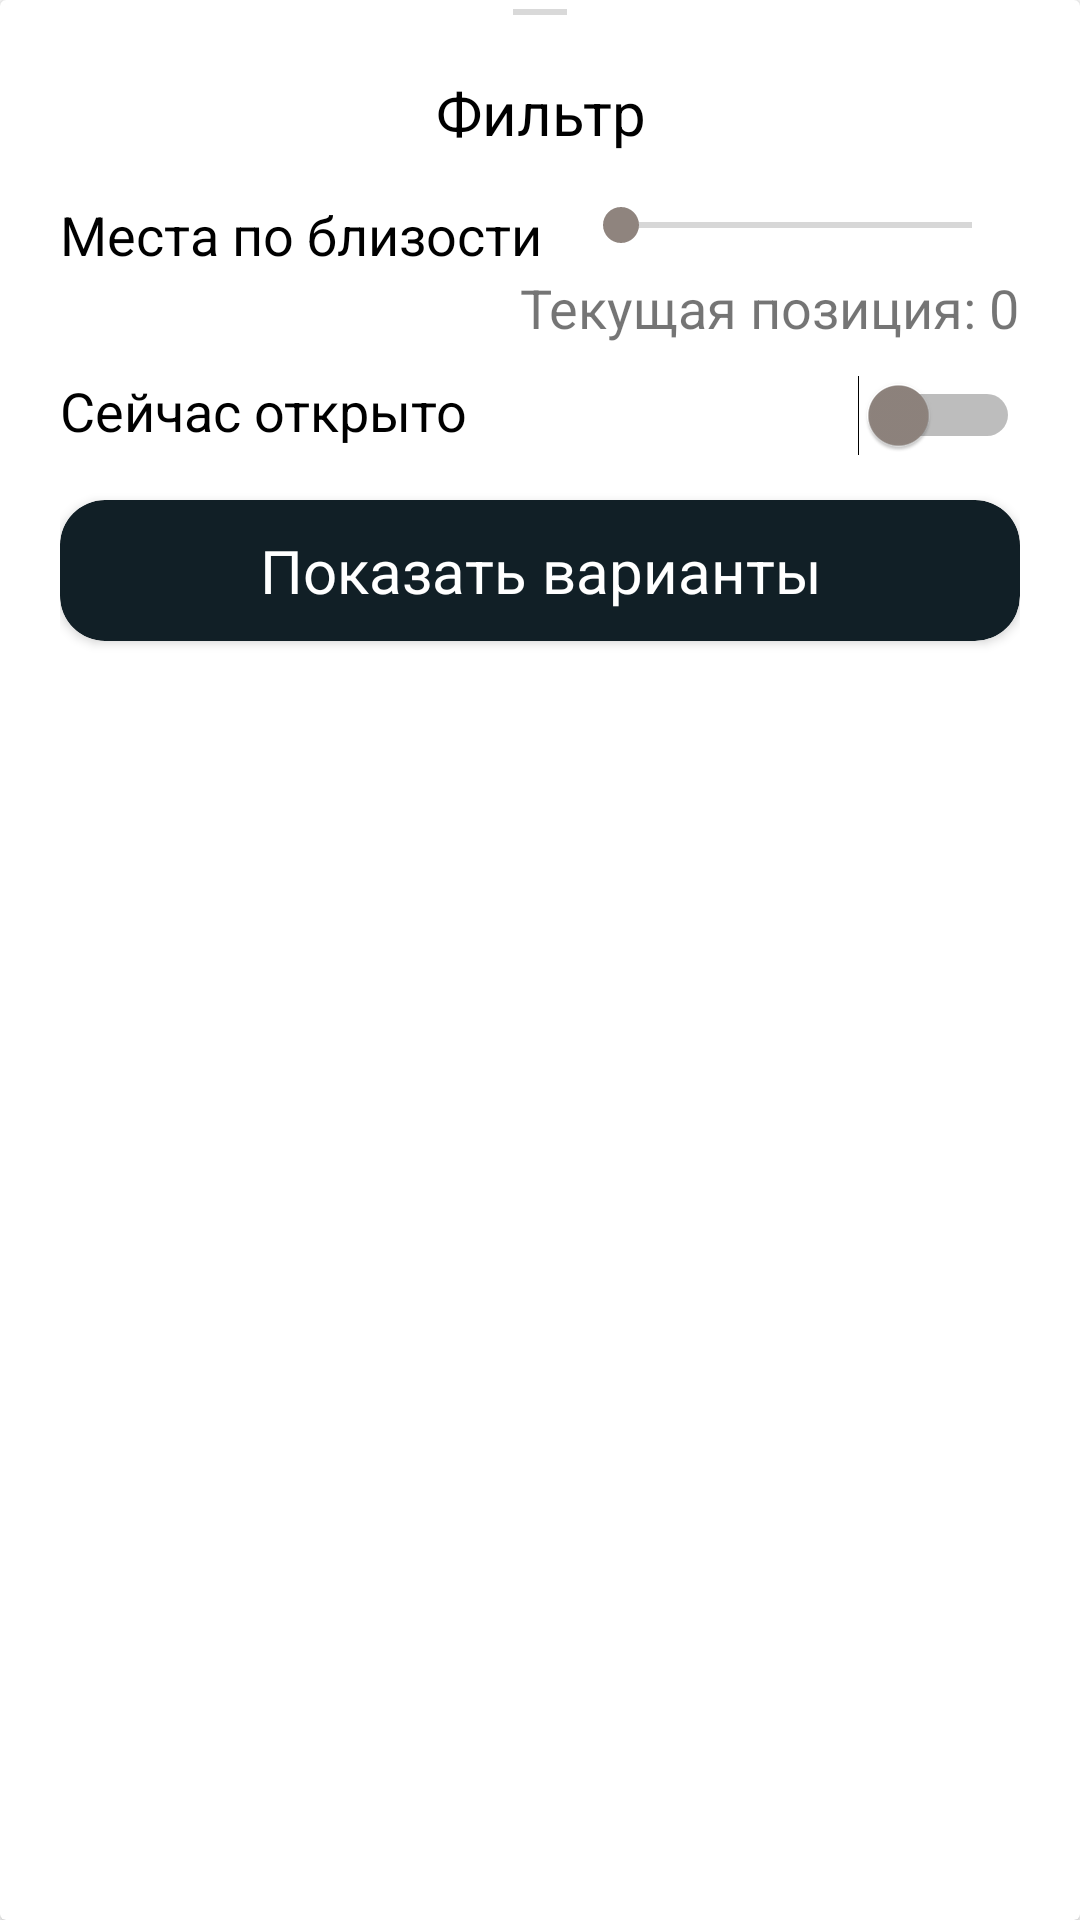

Reconstruct the res/layout file that produces this screen, plus the resources it refers to.
<!-- AndroidManifest.xml: application theme Theme.TaganrogGO -->
<!-- res/layout/bottom_sheet_filter.xml -->
<?xml version="1.0" encoding="utf-8"?>
<androidx.cardview.widget.CardView xmlns:android="http://schemas.android.com/apk/res/android"
    android:layout_width="match_parent"
    android:layout_height="match_parent"
    xmlns:app="http://schemas.android.com/apk/res-auto">

    <LinearLayout
        android:layout_width="match_parent"
        android:layout_height="match_parent"
        android:orientation="vertical"
        android:layout_marginLeft="20dp"
        android:layout_marginRight="20dp">

        <ImageView
            android:id="@+id/imageView"
            android:layout_width="match_parent"
            android:layout_height="wrap_content"
            app:srcCompat="@drawable/ic_line"/>

        <TextView
            android:id="@+id/textTitle"
            android:layout_width="match_parent"
            android:layout_height="wrap_content"
            android:text="Фильтр"
            android:textAlignment="center"
            android:textColor="@color/black"
            android:textSize="20sp" />

        <LinearLayout
            android:layout_width="match_parent"
            android:layout_height="wrap_content"
            android:layout_gravity="center"
            android:orientation="horizontal"
            android:layout_marginTop="15dp">

            <TextView
                android:id="@+id/textView3"
                android:layout_width="0dp"
                android:layout_height="wrap_content"
                android:layout_weight="0.55"
                android:text="Места по близости"
                android:textColor="@color/black"
                android:textSize="18sp" />

            <SeekBar
                android:id="@+id/seekBar4"
                android:layout_width="wrap_content"
                android:layout_height="wrap_content"
                android:layout_weight="0.35"
                android:thumbTint="@color/BrownMain"
                android:autofillHints="@color/BrownMain"
                android:textColorHint="@color/BrownMain"
                android:theme="@style/MySwitch"
                android:max="5"
                android:progress="0" />


        </LinearLayout>

        <TextView
            android:id="@+id/currentPositionTextView"
            android:layout_width="wrap_content"
            android:layout_height="wrap_content"
            android:layout_gravity="right|center_vertical"
            android:text="Текущая позиция: 0"
            android:textSize="18sp" />

        <LinearLayout
            android:layout_width="match_parent"
            android:layout_height="wrap_content"
            android:orientation="horizontal"
            android:layout_marginTop="10dp">

            <TextView
                android:id="@+id/textView4"
                android:layout_width="wrap_content"
                android:layout_height="wrap_content"
                android:layout_weight="0.35"
                android:text="Сейчас открыто"
                android:textColor="@color/black"
                android:textSize="18sp" />

            <Switch
                android:id="@+id/switch1"
                android:theme="@style/MySwitch"
                android:layout_width="wrap_content"
                android:layout_height="wrap_content"
                android:thumbTint="@color/BrownMain"
                android:layout_weight="1" />
        </LinearLayout>

        <androidx.cardview.widget.CardView
            android:id="@+id/buttonFilter"
            android:layout_width="match_parent"
            android:layout_height="wrap_content"
            android:backgroundTint="@color/neponBlack"
            app:cardCornerRadius="15dp"
            android:layout_marginTop="15dp"
            android:layout_marginBottom="10dp">

            <TextView
                android:id="@+id/textView2"
                android:layout_width="match_parent"
                android:textAlignment="center"
                android:textColor="@color/white"
                android:layout_height="wrap_content"
                android:text="Показать варианты"
                android:paddingTop="10dp"
                android:paddingBottom="10dp"
                android:textSize="20sp" />
        </androidx.cardview.widget.CardView>


    </LinearLayout>
</androidx.cardview.widget.CardView>
<!-- resources referenced by this layout -->
<resources>
  <color name="BrownMain">#8F847E</color>
  <color name="black">#FF000000</color>
  <color name="neponBlack">#111F26</color>
  <color name="white">#FFFFFFFF</color>
  <!-- drawable ic_line (drawable) -->
  <vector android:height="24dp" android:tint="#D9D9D9"
      android:viewportHeight="24" android:viewportWidth="24"
      android:width="24dp" xmlns:android="http://schemas.android.com/apk/res/android">
      <path android:fillColor="@android:color/white" android:pathData="M3,3h18v2H3z"/>
  </vector>
  <style name="MySwitch" parent="Theme.AppCompat.Light">
          
          <item name="colorSwitchThumbNormal">@color/BrownMain</item>
          
          <item name="colorControlActivated">@color/BrownMain</item>
      </style>
  <style name="Theme.TaganrogGO" parent="Theme.MaterialComponents.DayNight.DarkActionBar">
          
          <item name="colorPrimary">@color/purple_500</item>
          <item name="colorPrimaryVariant">@color/purple_700</item>
          <item name="colorOnPrimary">@color/white</item>
          
          <item name="colorSecondary">@color/teal_200</item>
          <item name="colorSecondaryVariant">@color/teal_700</item>
          <item name="colorOnSecondary">@color/black</item>
          
          <item name="android:statusBarColor">@color/bezeviy</item>
          
      </style>
  <color name="purple_500">#C3C3C3</color>
  <color name="purple_700">#C3C3C3</color>
  <color name="teal_200">#FF03DAC5</color>
  <color name="teal_700">#FF018786</color>
  <color name="bezeviy">#F5F5F5</color>
</resources>
